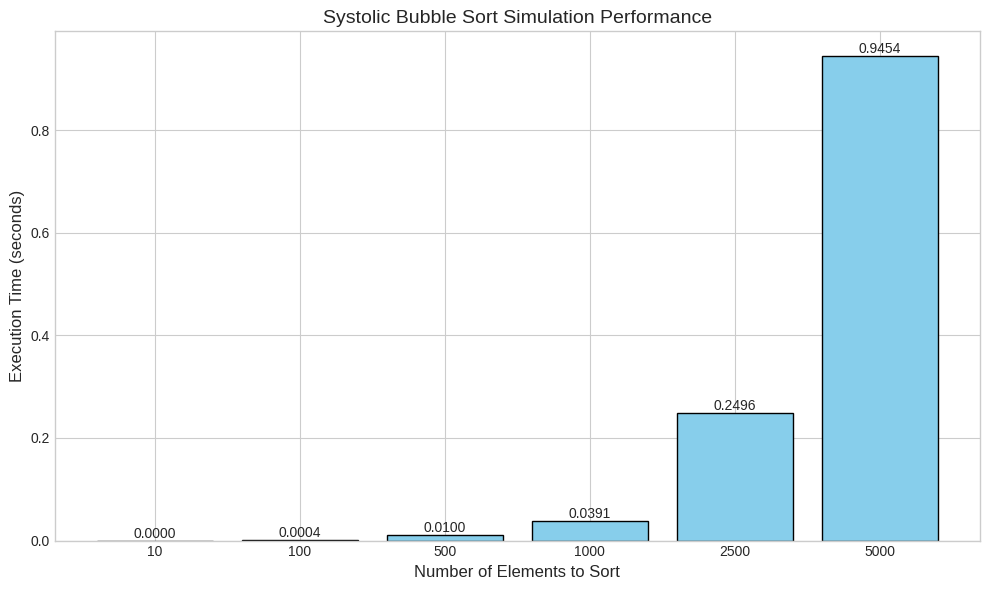

Reproduce this figure in Python.
import time
import random
import matplotlib.pyplot as plt
import numpy as np

def systolic_bubble_sort(arr):
    """
    Simulates an odd-even transposition sort on a 1-D systolic array.

    This function models the time complexity of the parallel hardware algorithm.
    In each full pass (representing one "tick" of a parallel clock), we perform
    all odd-pair comparisons and then all even-pair comparisons.
    
    The number of passes required to guarantee a sort is n.
    
    Args:
        arr (list): A list of numbers to sort.

    Returns:
        list: The sorted list.
    """
    n = len(arr)
    if n == 0:
        return arr

    # The algorithm requires n passes (or clock cycles) to guarantee the sort.
    for i in range(n):
        # Odd phase: Compare and swap elements at odd indices with their right neighbor
        # In hardware, all these comparisons would happen simultaneously.
        for j in range(0, n - 1, 2):
            if arr[j] > arr[j + 1]:
                arr[j], arr[j + 1] = arr[j + 1], arr[j]

        # Even phase: Compare and swap elements at even indices with their right neighbor
        # In hardware, all these comparisons would also happen simultaneously.
        for j in range(1, n - 1, 2):
            if arr[j] > arr[j + 1]:
                arr[j], arr[j + 1] = arr[j + 1], arr[j]
    
    return arr

def measure_performance():
    """
    Measures the execution time of the systolic sort simulation for various
    problem sizes and generates a plot.
    """
    sizes = [10, 100, 500, 1000, 2500, 5000]
    execution_times = []

    print("Running simulations for various sorting sizes...")
    print("-" * 40)
    print(f"{'Input Size':<15} | {'Execution Time (s)':<20}")
    print("-" * 40)

    for size in sizes:
        # Generate a list of random numbers for each size
        random_list = [random.randint(0, size) for _ in range(size)]
        
        # Measure the execution time
        start_time = time.time()
        systolic_bubble_sort(random_list)
        end_time = time.time()
        
        duration = end_time - start_time
        execution_times.append(duration)
        print(f"{size:<15} | {duration:<20.6f}")

    # Visualize the results
    plt.style.use('seaborn-v0_8-whitegrid')
    fig, ax = plt.subplots(figsize=(10, 6))
    
    # Using strings for x-axis labels to ensure they are treated as categories
    size_labels = [str(s) for s in sizes]
    
    bars = ax.bar(size_labels, execution_times, color='skyblue', edgecolor='black')

    ax.set_xlabel('Number of Elements to Sort', fontsize=12)
    ax.set_ylabel('Execution Time (seconds)', fontsize=12)
    ax.set_title('Systolic Bubble Sort Simulation Performance', fontsize=14)

    # Optional: Add labels on top of bars
    for bar in bars:
        yval = bar.get_height()
        ax.text(bar.get_x() + bar.get_width()/2.0, yval, f'{yval:.4f}', va='bottom', ha='center')

    plt.tight_layout()
    plt.show()


if __name__ == '__main__':
    # --- Task 2: Test the software version ---
    print("--- Testing the sort implementation ---")
    sample_array = [6, 2, 8, 1, 9, 4, 5, 7, 3, 0]
    print(f"Original Array: {sample_array}")
    sorted_array = systolic_bubble_sort(sample_array.copy())
    print(f"Sorted Array:   {sorted_array}\n")
    
    # --- Task 3: Visualize execution times ---
    measure_performance()
